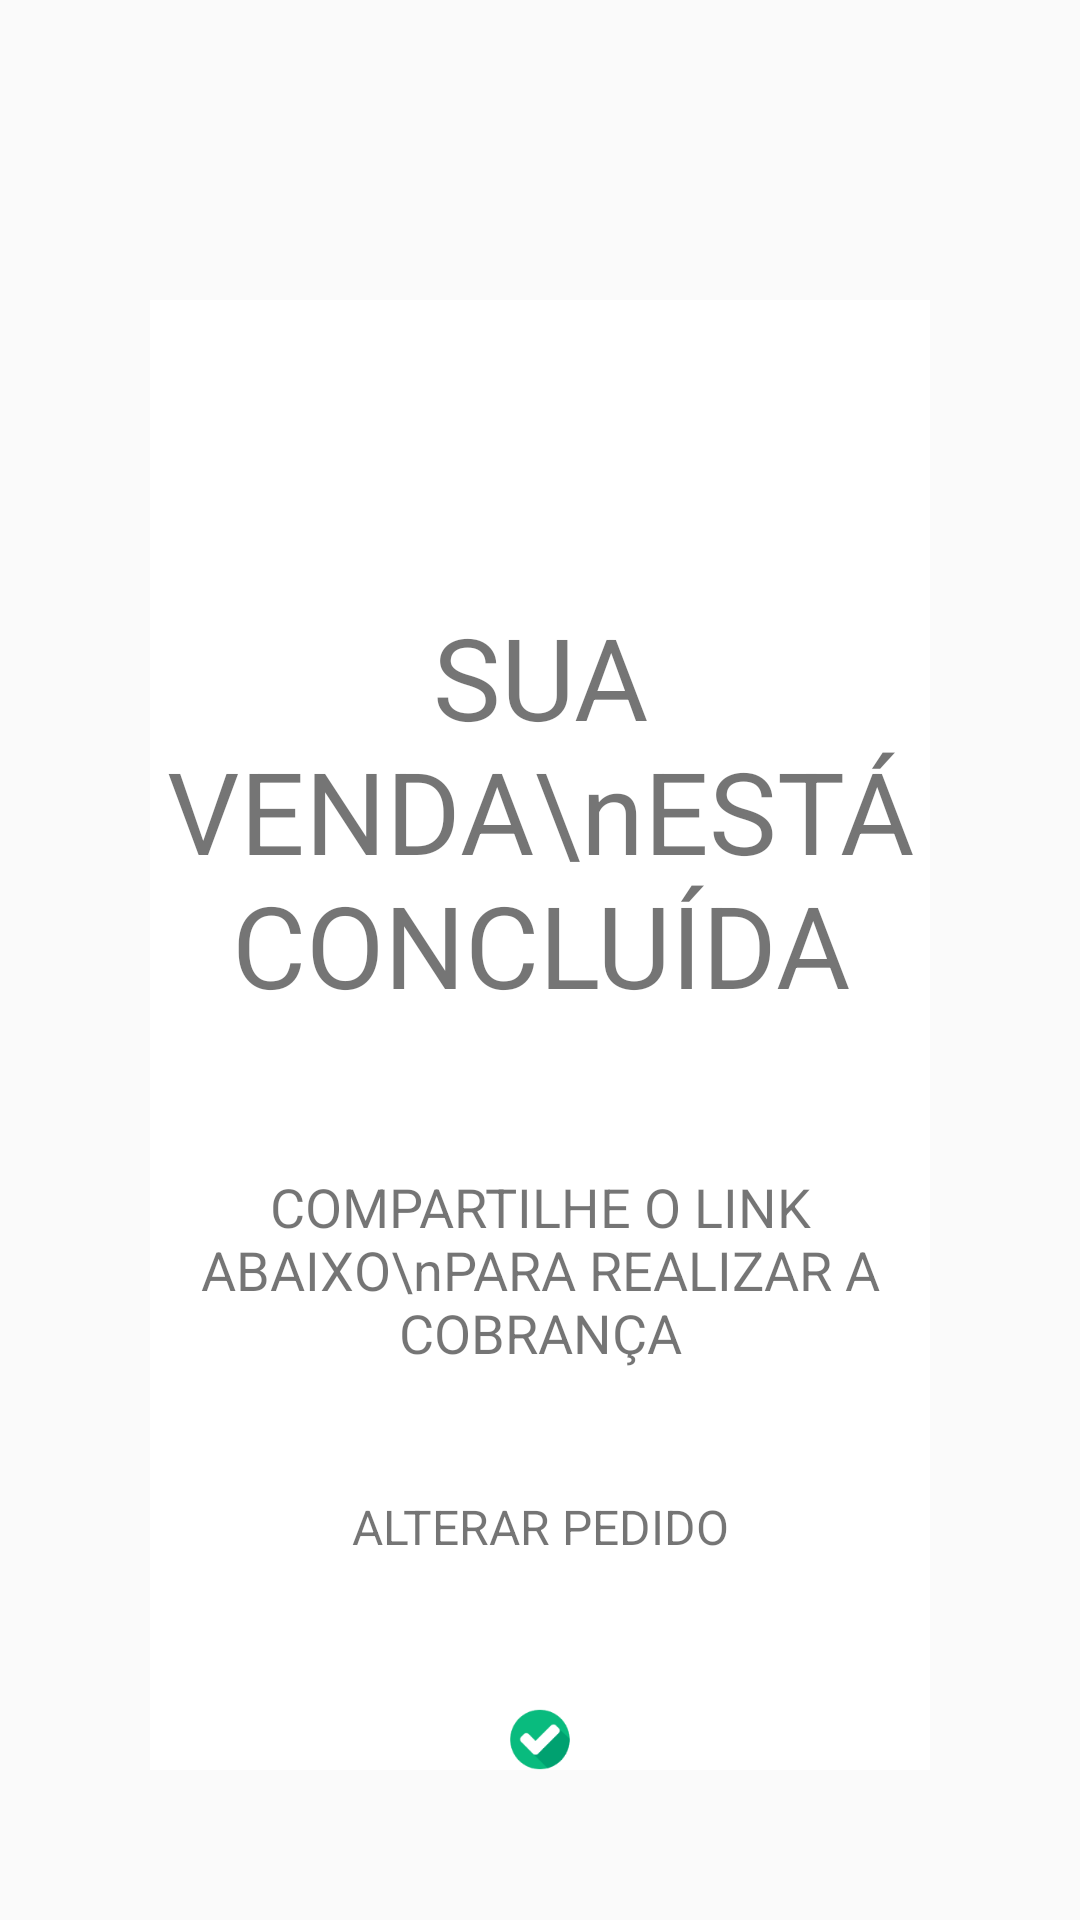

Layout XML and referenced resources for this Android screen:
<!-- AndroidManifest.xml: application theme AppTheme -->
<!-- res/layout/popul_sell_ok.xml -->
<?xml version="1.0" encoding="utf-8"?>
<LinearLayout
    xmlns:android="http://schemas.android.com/apk/res/android"
    android:layout_width="match_parent"
    android:layout_height="match_parent"
    android:orientation="vertical">

    <LinearLayout
        android:layout_width="wrap_content"
        android:layout_height="wrap_content"
        android:background="#FFFFFF"
        android:layout_gravity="center"
        android:orientation="vertical"
        android:layout_marginLeft="50dp"
        android:layout_marginRight="50dp"
        android:layout_marginTop="100dp"
        android:layout_marginBottom="50dp">

        <TextView
            android:layout_width="wrap_content"
            android:layout_height="wrap_content"
            android:text="SUA VENDA\nESTÁ CONCLUÍDA"
            android:textSize="38sp"
            android:textAlignment="center"
            android:gravity="center_horizontal"
            android:layout_marginTop="100dp"
            />

        <TextView
            android:layout_width="match_parent"
            android:layout_height="wrap_content"
            android:textSize="18sp"
            android:text="COMPARTILHE O LINK ABAIXO\nPARA REALIZAR A COBRANÇA"
            android:textAlignment="center"
            android:gravity="center_horizontal"
            android:layout_marginTop="50dp"
            />

        <TextView
            android:layout_width="match_parent"
            android:layout_height="wrap_content"
            android:id="@+id/linkOrder"
            android:textSize="16sp"
            android:textAlignment="center"
            android:gravity="center_horizontal"
            android:layout_marginTop="20dp"
            />

        <TextView
            android:layout_width="match_parent"
            android:layout_height="wrap_content"
            android:id="@+id/changeOrder"
            android:text="@string/change_order_cta"
            android:textSize="16sp"
            android:textAlignment="center"
            android:gravity="center_horizontal"
            />

        <ImageView
            android:layout_width="wrap_content"
            android:layout_height="wrap_content"
            android:src="@drawable/deu_bom_coiso"
            android:layout_gravity="center_horizontal"
            android:layout_marginTop="50dp"
            />

        <LinearLayout
            android:layout_width="match_parent"
            android:layout_height="wrap_content"
            android:orientation="horizontal">

            <Button
                android:layout_width="wrap_content"
                android:layout_height="wrap_content"
                android:id="@+id/btnShareLinkPopup"
                android:text="@string/share_link_popup"
                />

            <Button
                android:layout_width="wrap_content"
                android:layout_height="wrap_content"
                android:id="@+id/btnNewOrderPopup"
                android:text="@string/new_order_popup"
                />

        </LinearLayout>

    </LinearLayout>
</LinearLayout>
<!-- resources referenced by this layout -->
<resources>
  <!-- drawable deu_bom_coiso: png bitmap (drawable-v24, 4353 bytes) -->
  <string name="change_order_cta">ALTERAR PEDIDO</string>
  <string name="new_order_popup">NOVO PEDIDO</string>
  <string name="share_link_popup">COMPARTILHAR\nLINK</string>
  <style name="AppTheme" parent="Theme.AppCompat.Light.DarkActionBar">
          
          <item name="colorPrimary">@color/colorPrimary</item>
          <item name="colorPrimaryDark">@color/colorPrimaryDark</item>
          <item name="colorAccent">@color/colorAccent</item>
          <item name="windowActionBar">false</item>
          <item name="windowNoTitle">true</item>
      </style>
  <color name="colorPrimary">#151c25</color>
  <color name="colorPrimaryDark">#262e58</color>
  <color name="colorAccent">#03DAC5</color>
</resources>
